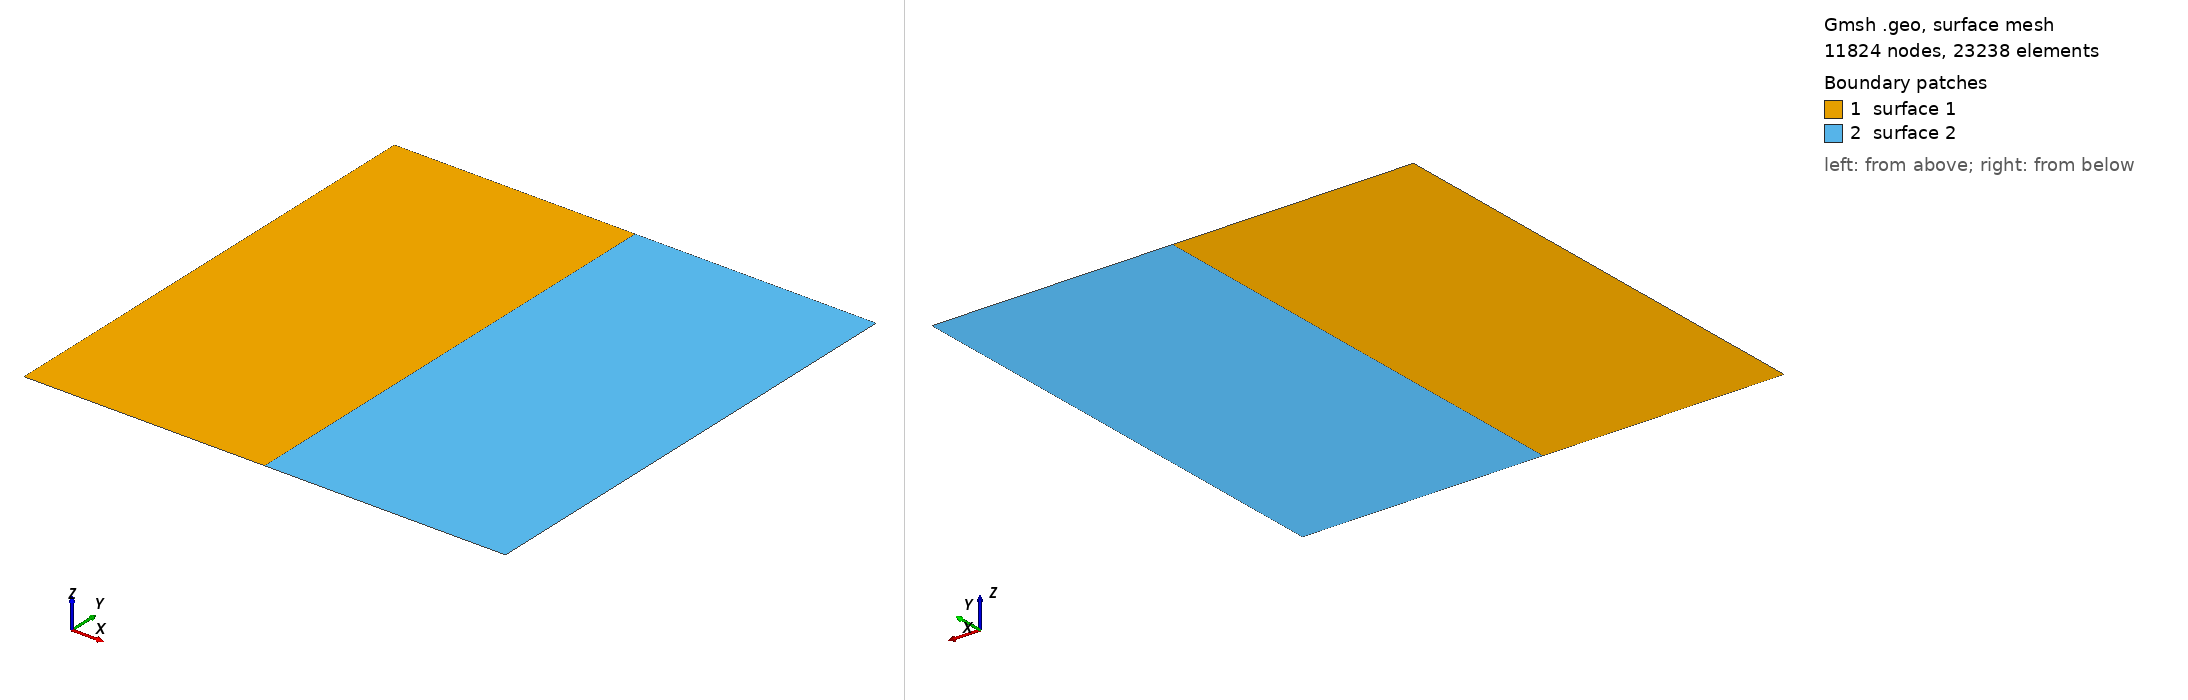

Gmsh geometry script, surface-meshed: 11824 nodes, 23238 surface elements. Boundary patches (legend numbers): 1 surface 1, 2 surface 2. Left view from above one corner, right view from below the opposite corner. The script declares no physical surfaces, so the legend lists its geometric surfaces. The drawing asked Gmsh for element sizes between 1% and 20% of the model's largest extent; the script's own settings can give other sizes.

=== test.geo (drawn) ===
Point(1) = {0.000000, 100.000000, 0.000000, 1.000000};
Point(2) = {0.000000, 0.000000, 0.000000, 1.000000};
Point(3) = {100.000000, 0.000000, 0.000000, 1.000000};
Point(4) = {100.000000, 100.000000, 0.000000, 1.000000};
Point(5) = {50.000000, 0.000000, 0.000000, 1.000000};
Point(6) = {50.000000, 100.000000, 0.000000, 1.000000};
Line(1) = {6, 1, 2, 5};
Line(2) = {5, 6};
Line(3) = {6, 4, 3, 5};
Curve Loop(1) = {1, 2};
Curve Loop(2) = {2, 3};
Plane Surface(1) = {1};
Plane Surface(2) = {2};
